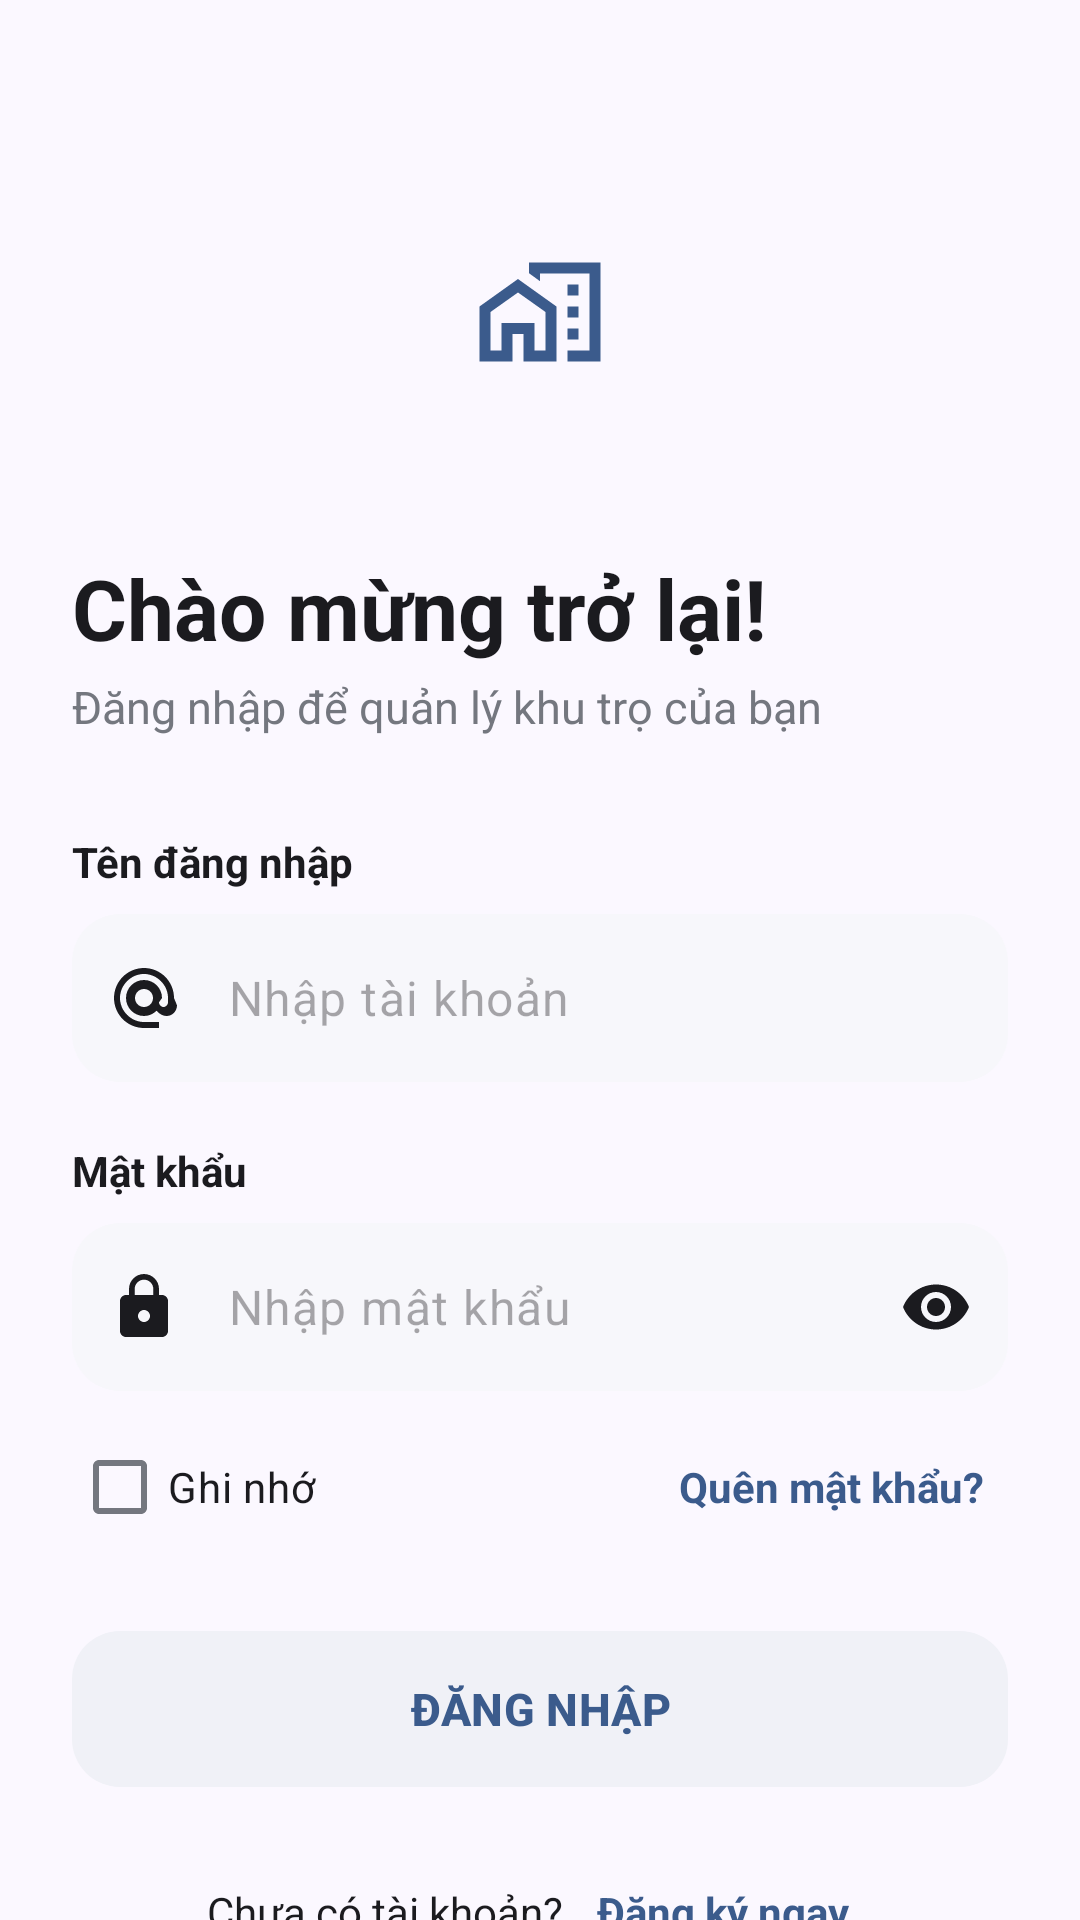

Reconstruct the res/layout file that produces this screen, plus the resources it refers to.
<!-- AndroidManifest.xml: application theme Theme.Manager_room -->
<!-- res/layout/activity_login.xml -->
<?xml version="1.0" encoding="utf-8"?>
<ScrollView xmlns:android="http://schemas.android.com/apk/res/android"
    xmlns:app="http://schemas.android.com/apk/res-auto"
    android:layout_width="match_parent"
    android:layout_height="match_parent"
    android:background="@color/bg_light"
    android:fillViewport="true"
    android:scrollbars="none">

    <LinearLayout
        android:layout_width="match_parent"
        android:layout_height="wrap_content"
        android:orientation="vertical"
        android:paddingHorizontal="24dp"
        android:paddingTop="56dp"
        android:paddingBottom="24dp">

        <ImageView
            android:layout_width="96dp"
            android:layout_height="96dp"
            android:layout_gravity="center_horizontal"
            android:background="@drawable/bg_circle"
            android:contentDescription="@null"
            android:padding="26dp"
            android:src="@drawable/ic_homework"
            app:backgroundTint="@color/primary_container"
            app:tint="@color/primary_slate_blue" />

        <TextView
            android:layout_width="wrap_content"
            android:layout_height="wrap_content"
            android:layout_marginTop="32dp"
            android:text="Chào mừng trở lại!"
            android:textColor="@color/text_primary"
            android:textSize="28sp"
            android:textStyle="bold" />

        <TextView
            android:layout_width="wrap_content"
            android:layout_height="wrap_content"
            android:layout_marginTop="4dp"
            android:text="Đăng nhập để quản lý khu trọ của bạn"
            android:textColor="@color/text_secondary"
            android:textSize="15sp" />

        <TextView
            style="@style/Widget.App.FieldLabel"
            android:layout_width="wrap_content"
            android:layout_height="wrap_content"
            android:layout_marginTop="32dp"
            android:text="Tên đăng nhập" />

        <com.google.android.material.textfield.TextInputLayout
            style="@style/Widget.App.TextInputLayout"
            android:layout_width="match_parent"
            android:layout_height="wrap_content"
            app:startIconDrawable="@drawable/ic_at">

            <com.google.android.material.textfield.TextInputEditText
                android:id="@+id/etUsername"
                android:layout_width="match_parent"
                android:layout_height="wrap_content"
                android:hint="Nhập tài khoản"
                android:inputType="text"
                android:minHeight="56dp" />
        </com.google.android.material.textfield.TextInputLayout>

        <TextView
            style="@style/Widget.App.FieldLabel"
            android:layout_width="wrap_content"
            android:layout_height="wrap_content"
            android:layout_marginTop="20dp"
            android:text="Mật khẩu" />

        <com.google.android.material.textfield.TextInputLayout
            style="@style/Widget.App.TextInputLayout"
            android:layout_width="match_parent"
            android:layout_height="wrap_content"
            app:endIconMode="password_toggle"
            app:startIconDrawable="@drawable/ic_lock">

            <com.google.android.material.textfield.TextInputEditText
                android:id="@+id/etPassword"
                android:layout_width="match_parent"
                android:layout_height="wrap_content"
                android:hint="Nhập mật khẩu"
                android:inputType="textPassword"
                android:minHeight="56dp" />
        </com.google.android.material.textfield.TextInputLayout>

        <LinearLayout
            android:layout_width="match_parent"
            android:layout_height="wrap_content"
            android:layout_marginTop="8dp"
            android:gravity="center_vertical"
            android:orientation="horizontal">

            <com.google.android.material.checkbox.MaterialCheckBox
                android:id="@+id/cbRemember"
                android:layout_width="0dp"
                android:layout_height="wrap_content"
                android:layout_weight="1"
                android:text="Ghi nhớ"
                android:textColor="@color/text_primary"
                android:textSize="14sp" />

            <TextView
                android:id="@+id/tvForgotPassword"
                android:layout_width="wrap_content"
                android:layout_height="wrap_content"
                android:padding="8dp"
                android:text="Quên mật khẩu?"
                android:textColor="@color/primary_slate_blue"
                android:textSize="14sp"
                android:textStyle="bold" />
        </LinearLayout>

        <com.google.android.material.button.MaterialButton
            android:id="@+id/btnLogin"
            style="@style/Widget.App.Button"
            android:layout_width="match_parent"
            android:layout_height="wrap_content"
            android:layout_marginTop="24dp"
            android:text="Đăng nhập" />

        <LinearLayout
            android:layout_width="wrap_content"
            android:layout_height="wrap_content"
            android:layout_gravity="center_horizontal"
            android:layout_marginTop="24dp"
            android:gravity="center_vertical"
            android:orientation="horizontal">

            <TextView
                android:layout_width="wrap_content"
                android:layout_height="wrap_content"
                android:text="Chưa có tài khoản? "
                android:textColor="@color/text_primary"
                android:textSize="14sp" />

            <TextView
                android:id="@+id/tvRegisterLink"
                android:layout_width="wrap_content"
                android:layout_height="wrap_content"
                android:padding="8dp"
                android:text="Đăng ký ngay"
                android:textColor="@color/primary_slate_blue"
                android:textSize="14sp"
                android:textStyle="bold" />
        </LinearLayout>
    </LinearLayout>
</ScrollView>
<!-- resources referenced by this layout -->
<resources>
  <color name="bg_light">#FBF8FF</color>
  <color name="primary_container">#D8E2FF</color>
  <color name="primary_slate_blue">#3B5B8C</color>
  <color name="text_primary">#1B1B1F</color>
  <color name="text_secondary">#74777F</color>
  <!-- drawable ic_at (drawable) -->
  <vector xmlns:android="http://schemas.android.com/apk/res/android"
      android:width="24dp" android:height="24dp"
      android:viewportWidth="24" android:viewportHeight="24">
      <path android:fillColor="#74777F" android:pathData="M12,2C6.48,2 2,6.48 2,12s4.48,10 10,10h5v-2h-5c-4.34,0 -8,-3.66 -8,-8s3.66,-8 8,-8 8,3.66 8,8v1.43c0,0.79 -0.71,1.57 -1.5,1.57s-1.5,-0.78 -1.5,-1.57L18,12c0,-3.31 -2.69,-6 -6,-6s-6,2.69 -6,6 2.69,6 6,6c1.66,0 3.14,-0.69 4.22,-1.78 0.91,1.19 2.17,1.78 3.28,1.78 2.1,0 3.5,-1.74 3.5,-3.57L22,12c0,-5.52 -4.48,-10 -10,-10zM12,15c-1.66,0 -3,-1.34 -3,-3s1.34,-3 3,-3 3,1.34 3,3 -1.34,3 -3,3z"/>
  </vector>
  <!-- drawable ic_homework (drawable) -->
  <vector xmlns:android="http://schemas.android.com/apk/res/android"
      android:width="24dp"
      android:height="24dp"
      android:viewportWidth="24"
      android:viewportHeight="24">
    <path
        android:pathData="M17,9h2L19,7L17,7L17,9ZM17,13h2L19,11L17,11v2ZM17,17h2L19,15L17,15v2ZM17,21L17,19h4L21,5L12,5L12,6.4L10,4.95L10,3L23,3L23,21L17,21ZM1,21L1,11L8,6l7,5L15,21L9,21L9,16L7,16v5L1,21ZM3,19L5,19L5,14h6v5h2L13,12L8,8.45L3,12v7ZM17,10ZM11,19L11,14L5,14v5L5,14L8,14h3v5Z"
        android:fillColor="#e3e3e3"/>
  </vector>
  <!-- drawable ic_lock (drawable) -->
  <vector xmlns:android="http://schemas.android.com/apk/res/android"
      android:width="24dp" android:height="24dp"
      android:viewportWidth="24" android:viewportHeight="24">
      <path android:fillColor="#74777F" android:pathData="M18,8h-1V6c0,-2.76 -2.24,-5 -5,-5S7,3.24 7,6v2H6c-1.1,0 -2,0.9 -2,2v10c0,1.1 0.9,2 2,2h12c1.1,0 2,-0.9 2,-2V10c0,-1.1 -0.9,-2 -2,-2zM12,17c-1.1,0 -2,-0.9 -2,-2s0.9,-2 2,-2 2,0.9 2,2 -0.9,2 -2,2zM15.1,8H8.9V6c0,-1.71 1.39,-3.1 3.1,-3.1 1.71,0 3.1,1.39 3.1,3.1v2z"/>
  </vector>
  <style name="Widget.App.Button" parent="Widget.Material3.Button.TonalButton">
          <item name="backgroundTint">@color/tonal_btn_bg</item>
          <item name="android:textColor">@color/primary_slate_blue</item>
          <item name="android:textAllCaps">true</item>
          <item name="android:textStyle">bold</item>
          <item name="android:textSize">15sp</item>
          <item name="android:minHeight">52dp</item>
          <item name="cornerRadius">16dp</item>
          <item name="android:insetTop">0dp</item>
          <item name="android:insetBottom">0dp</item>
      </style>
  <style name="Widget.App.FieldLabel" parent="">
          <item name="android:textSize">14sp</item>
          <item name="android:textStyle">bold</item>
          <item name="android:textColor">@color/text_primary</item>
          <item name="android:paddingBottom">8dp</item>
      </style>
  <style name="Widget.App.TextInputLayout" parent="Widget.Material3.TextInputLayout.OutlinedBox">
          <item name="hintEnabled">false</item>
          <item name="boxBackgroundColor">@color/input_bg</item>
          <item name="boxStrokeWidth">0dp</item>
          <item name="boxStrokeWidthFocused">1.5dp</item>
          <item name="boxStrokeColor">@color/primary_slate_blue</item>
          <item name="boxCornerRadiusTopStart">16dp</item>
          <item name="boxCornerRadiusTopEnd">16dp</item>
          <item name="boxCornerRadiusBottomStart">16dp</item>
          <item name="boxCornerRadiusBottomEnd">16dp</item>
          <item name="startIconTint">@color/text_primary</item>
          <item name="endIconTint">@color/text_primary</item>
      </style>
  <color name="tonal_btn_bg">#F0F1F7</color>
  <color name="input_bg">#F7F7FB</color>
</resources>
